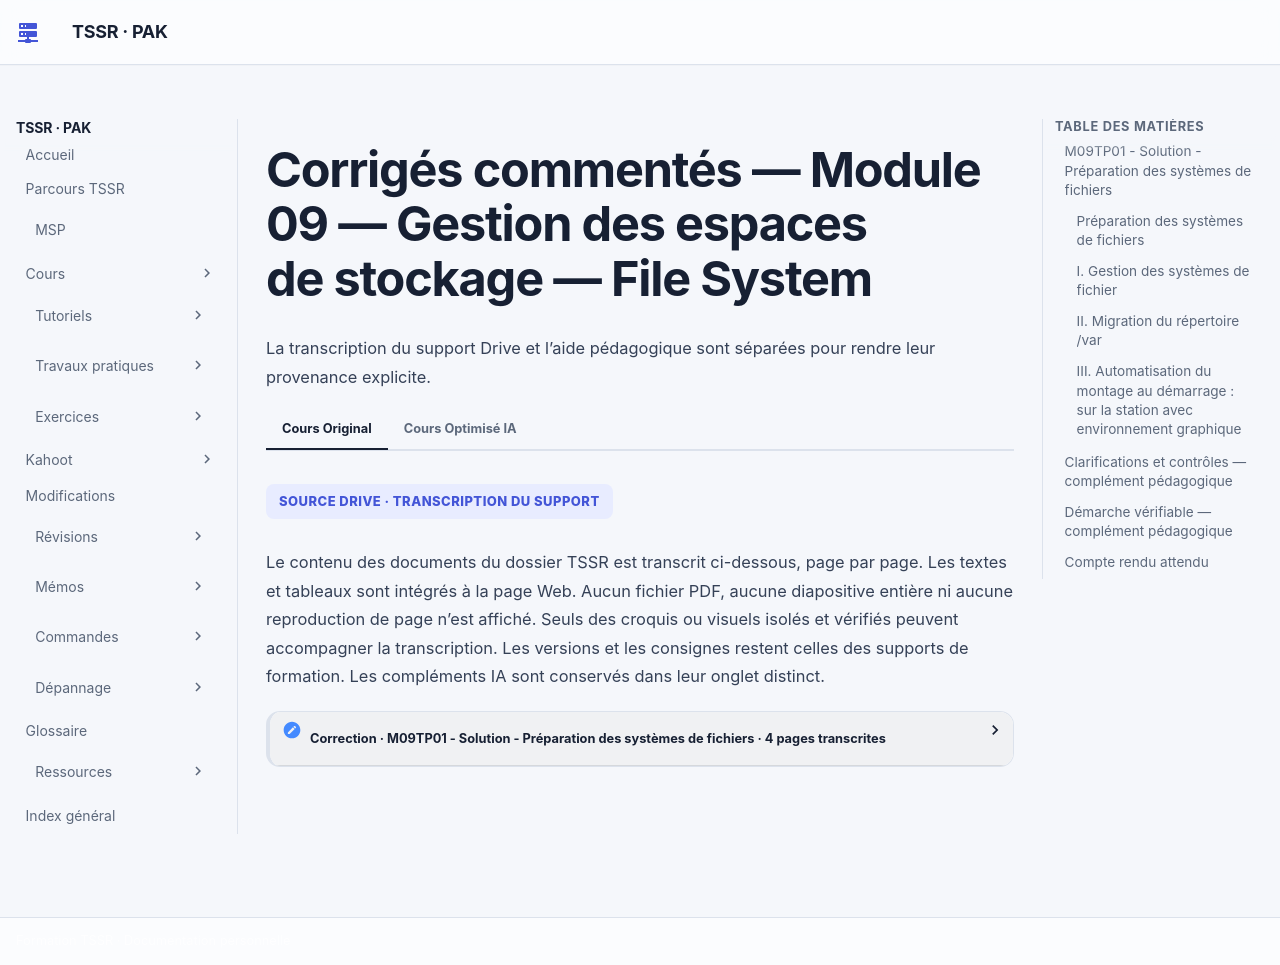

repository: sk34pk25/tssr-cours · page: tp/administration-linux/module-09/corrections/index.html · generator: mkdocs

# Corrigés commentés — Module 09 — Gestion des espaces de stockage — File System

**Reprise structurée des consignes et explications de la source.** Les figures utiles restent isolées et les commandes transcrites restent littérales. Les écarts de version et les corrections techniques sont signalés séparément.

## M09TP01 - Solution - Préparation des systèmes de fichiers

### Préparation des systèmes de fichiers

Durée estimée

30 à 45 minutes

### I. Gestion des systèmes de fichier

A partir du volume logique var, configurer un système de fichier ext4 avec une étiquette VAR

La commande mkfs permet de préciser directement le type avec .ext4.

l’option -L affecte le label au FS. NB : il est aussi possible de modifier l’étiquette d’un FS existant avec tune2fs

Vérifier avec blkid

Agrandir le système de fichier présent dans le volume logique home afin qu’il utilise toute la place du volume logique.

resize2fs permet d’étendre le FS existant après avoir étendu le LV lors du précèdent TP

NB : il est possible que le FS soit déjà à la taille maximale si l’option -r avait été utilisé avec lvextend

![Capture ou visuel isolé du document de formation.](../../../assets/course-sources/isolated/875c895cdf2ad435/deb-p1-1.webp)

```text
mkfs.ext4 -L VAR /dev/vgsystem/lvvar
```

![Capture ou visuel isolé du document de formation.](../../../assets/course-sources/isolated/875c895cdf2ad435/deb-p1-2.webp)

```text
resize2fs /dev/vgsystem/lvhome
```

![Commande ou détail d’interface isolé du document de formation.](../../../assets/course-sources/isolated/875c895cdf2ad435/deb-small-p1-3.webp)

```text
blkid | grep VAR
```

![Commande ou détail d’interface isolé du document de formation.](../../../assets/course-sources/isolated/875c895cdf2ad435/deb-small-p1-5.webp)

```text
resize2fs /dev/vgsystem/lvhome
The filesystem is already 9136128 (4k) blocks long. Nothing to do!
```

### II. Migration du répertoire /var

Migrer le répertoire /var vers le volume logique var tout en préservant les données existantes.

Conseils de mise en œuvre :

- Faites un snapshot de votre VM

→  Ce snapshot permettra un retour arrière en cas d'erreur

- Vérifier l'utilisation de /var avant de copier les fichiers (lsof).

La commande lsof (List Open Files) permet de dénombrer les fichiers en cours d'utilisation par des processus.

En filtrant (grep) sur le répertoire /var, on dénombre plusieurs centaines de lignes

- Prendre toutes les précautions nécessaires pour éviter l’écriture dans l’arborescence de /var afin de pouvoir copier correctement les fichiers

→  La méthode la plus simple pour stopper les nombreux processus utilisant des fichiers présents sous /var est de passer en mode rescue.

Si un service tel systemd-journald utilise encore des fichiers, vous pouvez le stopper avec la commande adéquat

- Utiliser un montage temporaire pour pouvoir copier les données de l'ancien vers le nouveau volume

La création d'un sous dossier dans /mnt est optionnelle La commande mount permet ensuite d’effectuer le montage temporaire

![Capture ou visuel isolé du document de formation.](../../../assets/course-sources/isolated/875c895cdf2ad435/deb-p2-1.webp)

![Capture ou visuel isolé du document de formation.](../../../assets/course-sources/isolated/875c895cdf2ad435/deb-p2-2.webp)

![Capture ou visuel isolé du document de formation.](../../../assets/course-sources/isolated/875c895cdf2ad435/deb-p2-3.webp)

![Commande ou détail d’interface isolé du document de formation.](../../../assets/course-sources/isolated/875c895cdf2ad435/deb-small-p2-4.webp)

```text
lsof | grep /var
```

![Commande ou détail d’interface isolé du document de formation.](../../../assets/course-sources/isolated/875c895cdf2ad435/deb-small-p2-7.webp)

![Commande ou détail d’interface isolé du document de formation.](../../../assets/course-sources/isolated/875c895cdf2ad435/deb-small-p2-8.webp)

```text
systemctl stop systemd-j*
lsof | grep /var
```

![Commande ou détail d’interface isolé du document de formation.](../../../assets/course-sources/isolated/875c895cdf2ad435/deb-small-p2-9.webp)

```text
mkdir /mnt/var
mount -t ext4 /dev/vgsystem/lvvar /mnt/var
```

![Détail de la procédure du laboratoire, isolé et vérifié.](../../../assets/course-sources/isolated/875c895cdf2ad435/deb-detail-p2-18.webp)

```text
systemctl isolate rescue.target
```

La commande findmnt affiche bien l'utilisation de /mnt/var comme point de montage pour lvvar

- Copier les données en préservant les permissions

Les options utiles de la commande cp ici sont : -p : préserver les permissions et groups et utilisateurs propriétaires des fichiers

-r : la récursivité permet de copier tous les sous-dossiers et leurs contenus

-v pour avoir un affichage verbeux.

Une fois l'opération achevée on peut démonter le LV

Une fois cela fait, on remonte le volume logique immédiatement sur /var

Puis relancer la cible graphique pour verifier le bon fonctionnement du système.

On s’assure que le LV est bien monté sur /var

Il est possible de vérifier le bon fonctionnement par exemple avec les fichiers journaux dans /var/log

### III. Automatisation du montage au démarrage : sur la station avec environnement graphique

Activer le montage automatique au démarrage du volume logique lvvar vers /var

Editer le fichier /etc/fstab En dernière ligne, le LV est appelé par le LABEL apposé sur le file-system

→ On repasse en mode rescue pour tester AVANT de redémarrer

Ne pas oublier de stopper les éventuels process encore consommateurs de fichiers sur /var

![Capture ou visuel isolé du document de formation.](../../../assets/course-sources/isolated/875c895cdf2ad435/deb-p3-1.webp)

![Commande ou détail d’interface isolé du document de formation.](../../../assets/course-sources/isolated/875c895cdf2ad435/deb-small-p3-2.webp)

```text
findmnt
```

![Commande ou détail d’interface isolé du document de formation.](../../../assets/course-sources/isolated/875c895cdf2ad435/deb-small-p3-3.webp)

```text
/mnt/var /dev/mapper/vgsystem-lvvar ext4 rw,relatime
```

![Commande ou détail d’interface isolé du document de formation.](../../../assets/course-sources/isolated/875c895cdf2ad435/deb-small-p3-7.webp)

```text
systemctl isolate graphical
```

![Commande ou détail d’interface isolé du document de formation.](../../../assets/course-sources/isolated/875c895cdf2ad435/deb-small-p3-8.webp)

```text
/var /dev/mapper/vgsystem-lvvar ext4 rw,relatime
```

![Commande ou détail d’interface isolé du document de formation.](../../../assets/course-sources/isolated/875c895cdf2ad435/deb-small-p3-9.webp)

```text
tail -n 4 /var/log/auth.log
```

![Commande ou détail d’interface isolé du document de formation.](../../../assets/course-sources/isolated/875c895cdf2ad435/deb-small-p3-11.webp)

```text
systemctl isolate rescue.target
```

![Commande ou détail d’interface isolé du document de formation.](../../../assets/course-sources/isolated/875c895cdf2ad435/deb-small-p3-12.webp)

```text
systemctl stop systemd-j*
lsof | grep /var
```

![Détail de la procédure du laboratoire, isolé et vérifié.](../../../assets/course-sources/isolated/875c895cdf2ad435/deb-detail-p3-19.webp)

```text
cp -rpv /var/* /mnt/var/.
```

![Détail de la procédure du laboratoire, isolé et vérifié.](../../../assets/course-sources/isolated/875c895cdf2ad435/deb-detail-p3-20.webp)

```text
umount /mnt/var
```

![Détail de la procédure du laboratoire, isolé et vérifié.](../../../assets/course-sources/isolated/875c895cdf2ad435/deb-detail-p3-21.webp)

```text
mount -t ext4 /dev/vgsystem/lvvar /var
```

On défait le montage manuel qui avait été fait sur /var

On relance le montage de /var, mais ce coup-ci sans options ni autre argument, ce qui implique la lecture des informations du fichier /etc/fstab

Si tout cela fonctionne bien, on peut enfin redémarrer le système en guise de dernière vérification.

En cas d’erreur, reprendre ces étapes, avec retour sur le snapshot préalablement pris si besoin.

![Détail de la procédure du laboratoire, isolé et vérifié.](../../../assets/course-sources/isolated/875c895cdf2ad435/deb-detail-p4-22.webp)

```text
umount /var
```

![Détail de la procédure du laboratoire, isolé et vérifié.](../../../assets/course-sources/isolated/875c895cdf2ad435/deb-detail-p4-23.webp)

```text
mount /var
```

## Clarifications et contrôles — complément pédagogique

Le montage masque le contenu précédent ; il ne le migre pas. Confirmer l’arrêt des écritures avant la copie, préserver les métadonnées nécessaires et conserver un retour arrière. Tester l’entrée fstab avec un montage réellement lu depuis ce fichier, puis contrôler findmnt avant de redémarrer.

Pour les justifications et références officielles, lire le [cours optimisé](../../../modules/05-administration-debian-gnu-linux/module-09-gestion-des-espaces-de-stockage-file-system.md).

## Démarche vérifiable — complément pédagogique

La commande source `cp -rpv /var/* /mnt/var/.` n’inclut pas les entrées cachées situées directement sous `/var` et ses options ne promettent pas de conserver toutes les métadonnées possibles. Après avoir arrêté les écritures et vérifié la destination montée, une copie GNU `cp -a /var/. /mnt/var/` est une variante à étudier pour préserver l’arborescence complète. Contrôler les droits, liens, ACL et attributs nécessaires aux services, puis comparer les contenus ; ne pas remplacer ces contrôles par le seul code retour d’une copie.

Laisser les anciennes données disponibles pour le retour arrière jusqu’à validation. Le montage de `/var` et l’entrée persistante doivent viser le même système de fichiers, identifié par les valeurs effectivement relevées sur la VM.

Référence externe : [cp(1)](https://manpages.debian.org/trixie/coreutils/cp.1.en.html).

## Compte rendu attendu

- État de départ et cible précise de la manipulation.
- Commandes ou paramètres appliqués, avec les valeurs réellement utilisées.
- Résultats observés et contrôles qui les établissent.
- Différences entre l’environnement actuel et celui des captures.

[Retour au TP](index.md) · [Énoncés](enonces.md) · [Corrigés](corrections.md).
